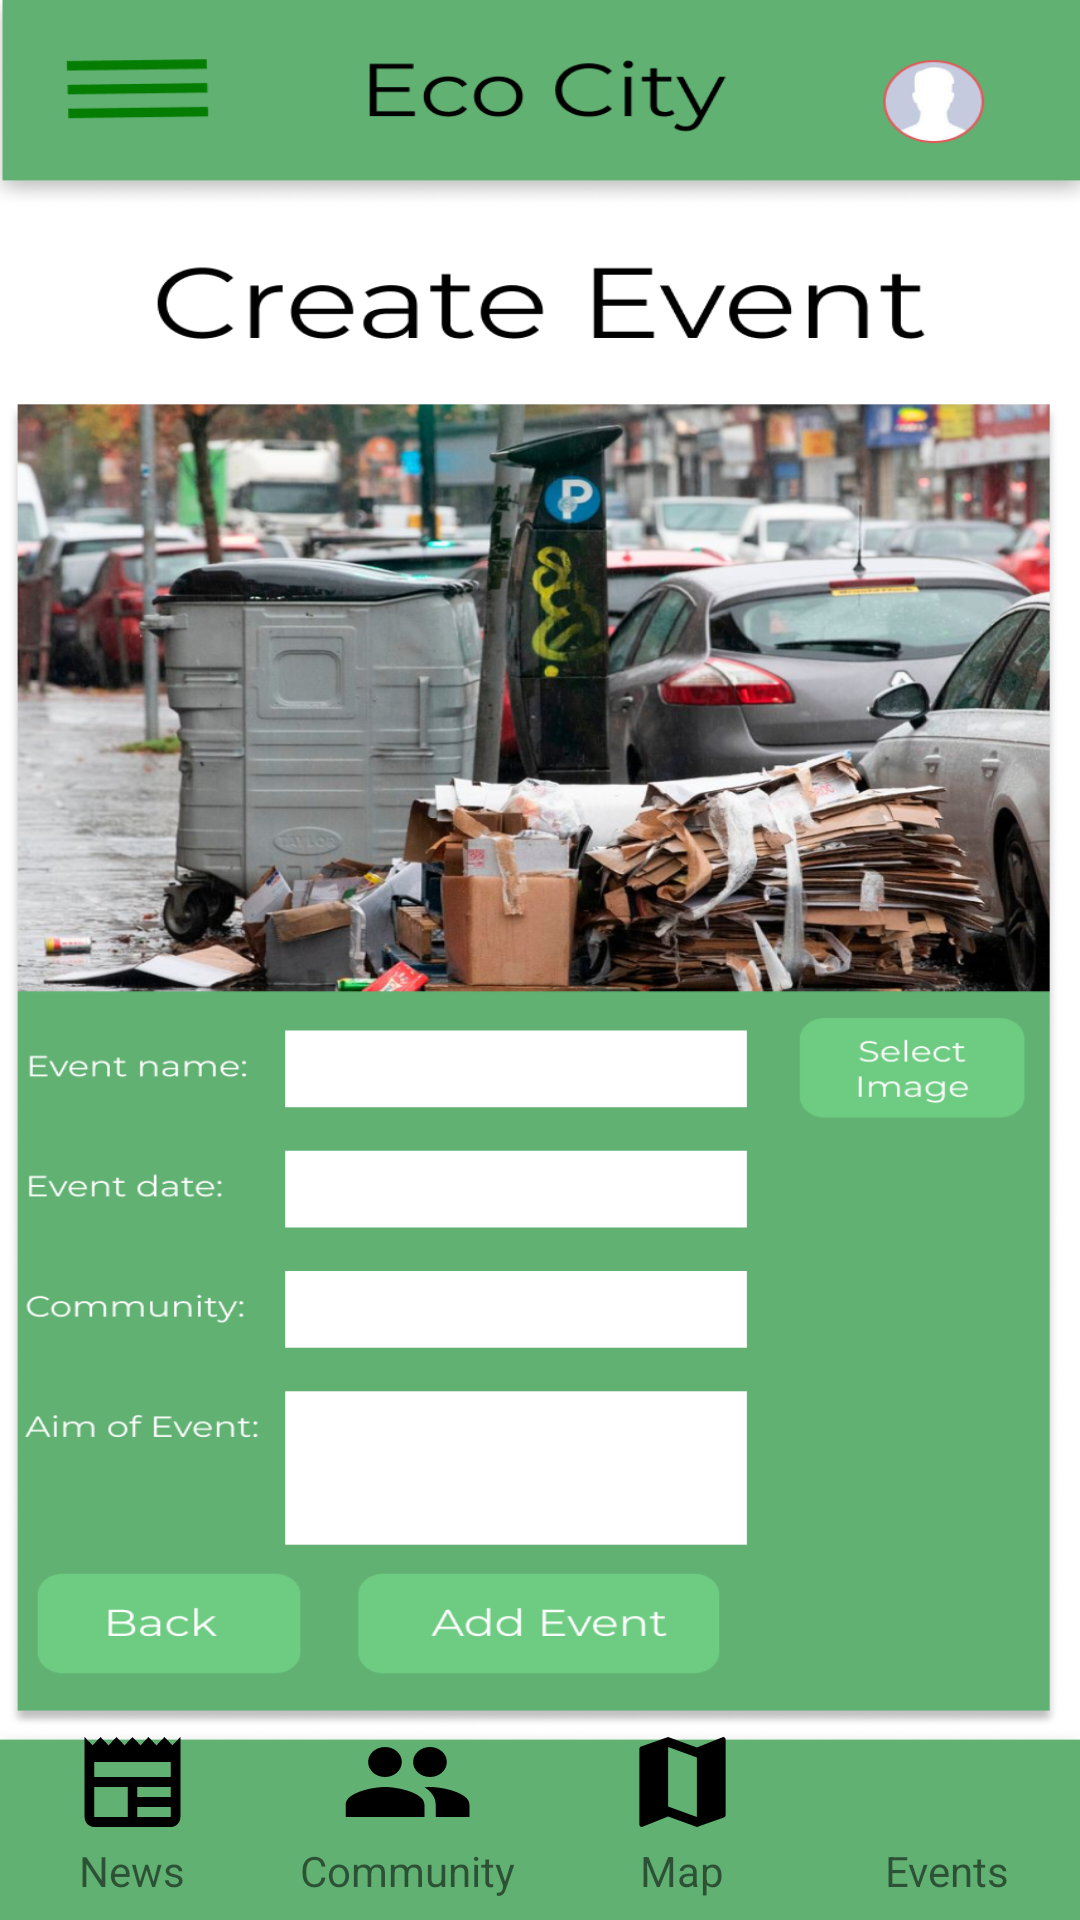

Reconstruct the res/layout file that produces this screen, plus the resources it refers to.
<!-- AndroidManifest.xml: application theme Theme.AppCompat.DayNight.NoActionBar -->
<!-- res/layout/activity_create_event.xml -->
<?xml version="1.0" encoding="utf-8"?>
<RelativeLayout xmlns:android="http://schemas.android.com/apk/res/android"
    xmlns:app="http://schemas.android.com/apk/res-auto"
    xmlns:tools="http://schemas.android.com/tools"
    android:layout_width="match_parent"
    android:layout_height="match_parent"
    tools:context=".CreateEventActivity">

    <ImageView
        android:layout_width="wrap_content"
        android:layout_height="wrap_content"
        android:scaleType="fitXY"
        android:src="@drawable/screen6_raw" />

    <Button
        android:id="@+id/btnBack"
        android:layout_width="105dp"
        android:layout_height="wrap_content"
        android:layout_alignParentStart="true"
        android:layout_alignParentTop="true"
        android:layout_marginStart="13dp"
        android:layout_marginTop="594dp"
        android:background="@android:color/black"
        android:alpha="0"/>

    <GridLayout
        android:layout_width="match_parent"
        android:layout_height="wrap_content"
        android:layout_alignParentBottom="true"
        android:layout_marginBottom="7dp"
        android:rowCount="2"
        android:columnCount="4">

        <Button
            android:id="@+id/btnNews"
            android:layout_width="15dp"
            android:layout_height="40dp"
            android:background="@drawable/ico_news"
            android:layout_row="0"
            android:layout_column="0"
            android:layout_rowWeight="1"
            android:layout_columnWeight="1"
            android:layout_marginRight="25dp"
            android:layout_marginLeft="25dp"/>

        <Button
            android:id="@+id/btnCommunity"
            android:layout_width="15dp"
            android:layout_height="40dp"
            android:background="@drawable/ico_community"
            android:layout_row="0"
            android:layout_column="1"
            android:layout_rowWeight="1"
            android:layout_columnWeight="1"
            android:layout_marginRight="25dp"
            android:layout_marginLeft="25dp"/>

        <Button
            android:id="@+id/btnMap"
            android:layout_width="15dp"
            android:layout_height="40dp"
            android:background="@drawable/ico_map"
            android:layout_row="0"
            android:layout_column="2"
            android:layout_rowWeight="1"
            android:layout_columnWeight="1"
            android:layout_marginRight="25dp"
            android:layout_marginLeft="25dp"/>

        <Button
            android:id="@+id/btnEvents"
            android:layout_width="15dp"
            android:layout_height="40dp"
            android:background="@drawable/ico_events"
            android:layout_row="0"
            android:layout_column="3"
            android:layout_rowWeight="1"
            android:layout_columnWeight="1"
            android:layout_marginRight="25dp"
            android:layout_marginLeft="25dp"/>

        <TextView
            android:text="News"
            android:layout_row="1"
            android:layout_column="0"
            android:layout_rowWeight="1"
            android:layout_columnWeight="1"
            android:textAlignment="center"/>

        <TextView
            android:text="Community"
            android:layout_row="1"
            android:layout_column="1"
            android:layout_rowWeight="1"
            android:layout_columnWeight="1"
            android:textAlignment="center"/>

        <TextView
            android:text="Map"
            android:layout_row="1"
            android:layout_column="2"
            android:layout_rowWeight="1"
            android:layout_columnWeight="1"
            android:textAlignment="center"/>

        <TextView
            android:text="Events"
            android:layout_row="1"
            android:layout_column="3"
            android:layout_rowWeight="1"
            android:layout_columnWeight="1"
            android:textAlignment="center"/>

    </GridLayout>

</RelativeLayout>
<!-- resources referenced by this layout -->
<resources>
  <!-- drawable ico_community (drawable) -->
  <?xml version="1.0" encoding="utf-8"?>
  <vector xmlns:android="http://schemas.android.com/apk/res/android"
      android:width="24dp"
      android:height="24dp"
      android:viewportWidth="24"
      android:viewportHeight="24"
      android:tint="@color/black">
      <path
          android:fillColor="@color/black"
          android:pathData="M16,11c1.66,0 2.99,-1.34 2.99,-3S17.66,5 16,5c-1.66,0 -3,1.34 -3,3s1.34,3 3,3zM8,11c1.66,0 2.99,-1.34 2.99,-3S9.66,5 8,5C6.34,5 5,6.34 5,8s1.34,3 3,3zM8,13c-2.33,0 -7,1.17 -7,3.5L1,19h14v-2.5c0,-2.33 -4.67,-3.5 -7,-3.5zM16,13c-0.29,0 -0.62,0.02 -0.97,0.05 1.16,0.84 1.97,1.97 1.97,3.45L17,19h6v-2.5c0,-2.33 -4.67,-3.5 -7,-3.5z"/>
  </vector>
  <!-- drawable ico_map (drawable) -->
  <?xml version="1.0" encoding="utf-8"?>
  <vector xmlns:android="http://schemas.android.com/apk/res/android"
      android:width="24dp"
      android:height="24dp"
      android:viewportWidth="24"
      android:viewportHeight="24"
      android:tint="@color/black">
      <path
          android:fillColor="@color/black"
          android:pathData="M20.5,3l-0.16,0.03L15,5.1 9,3 3.36,4.9c-0.21,0.07 -0.36,0.25 -0.36,0.48V20.5c0,0.28 0.22,0.5 0.5,0.5l0.16,-0.03L9,18.9l6,2.1 5.64,-1.9c0.21,-0.07 0.36,-0.25 0.36,-0.48V3.5c0,-0.28 -0.22,-0.5 -0.5,-0.5zM15,19l-6,-2.11V5l6,2.11V19z"/>
  </vector>
  <!-- drawable ico_news (drawable) -->
  <?xml version="1.0" encoding="utf-8"?>
  <vector xmlns:android="http://schemas.android.com/apk/res/android"
      android:width="24dp"
      android:height="24dp"
      android:viewportWidth="24"
      android:viewportHeight="24"
      android:tint="@color/black">
      <path
          android:fillColor="@android:color/white"
          android:pathData="M22,3l-1.67,1.67L18.67,3L17,4.67L15.33,3l-1.66,1.67L12,3l-1.67,1.67L8.67,3L7,4.67L5.33,3L3.67,4.67L2,3v16c0,1.1 0.9,2 2,2l16,0c1.1,0 2,-0.9 2,-2V3zM11,19H4v-6h7V19zM20,19h-7v-2h7V19zM20,15h-7v-2h7V15zM20,11H4V8h16V11z"/>
  </vector>
  <!-- drawable screen6_raw: png bitmap (drawable, 928754 bytes) -->
  <!-- not gathered from this repository: default colours our renderer supplied (Android Studio template values) -->
  <color name="black">#FF000000</color>
</resources>
